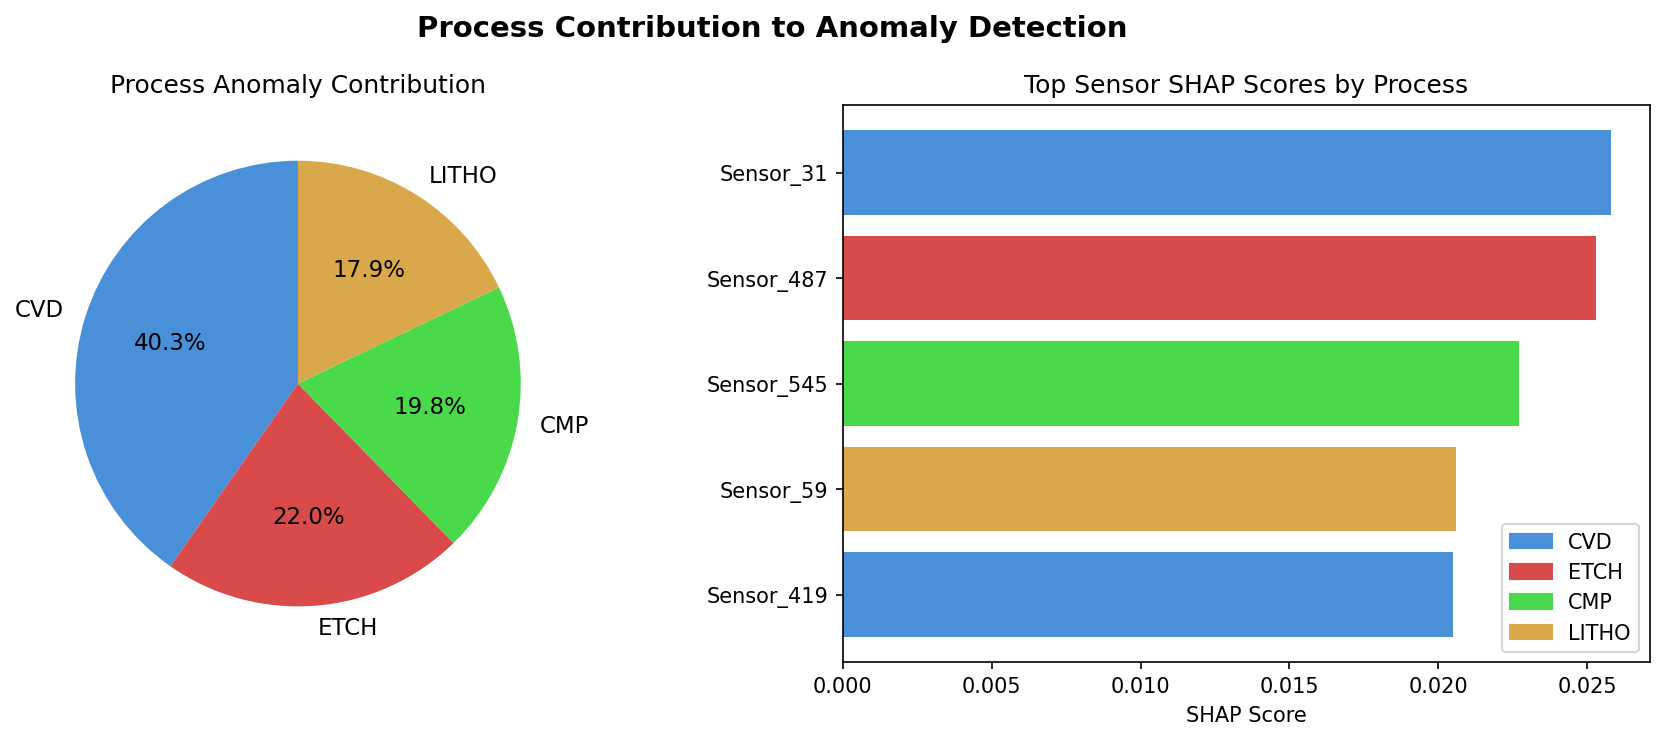

The file beside this chart, header and first rows:
process, contribution_pct
CVD, 40.3
ETCH, 22.0
CMP, 19.8
LITHO, 17.9
